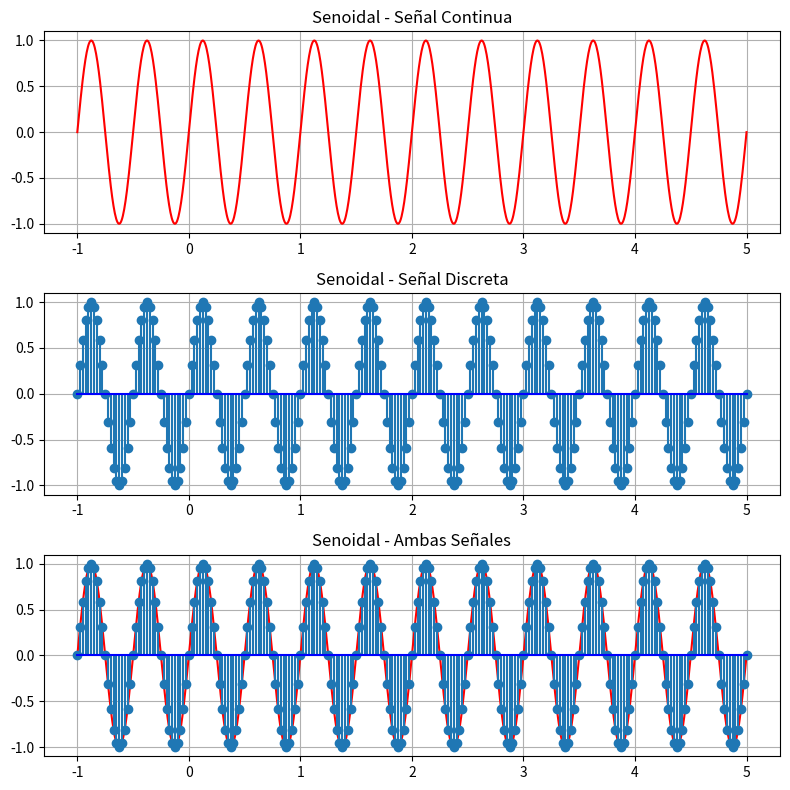
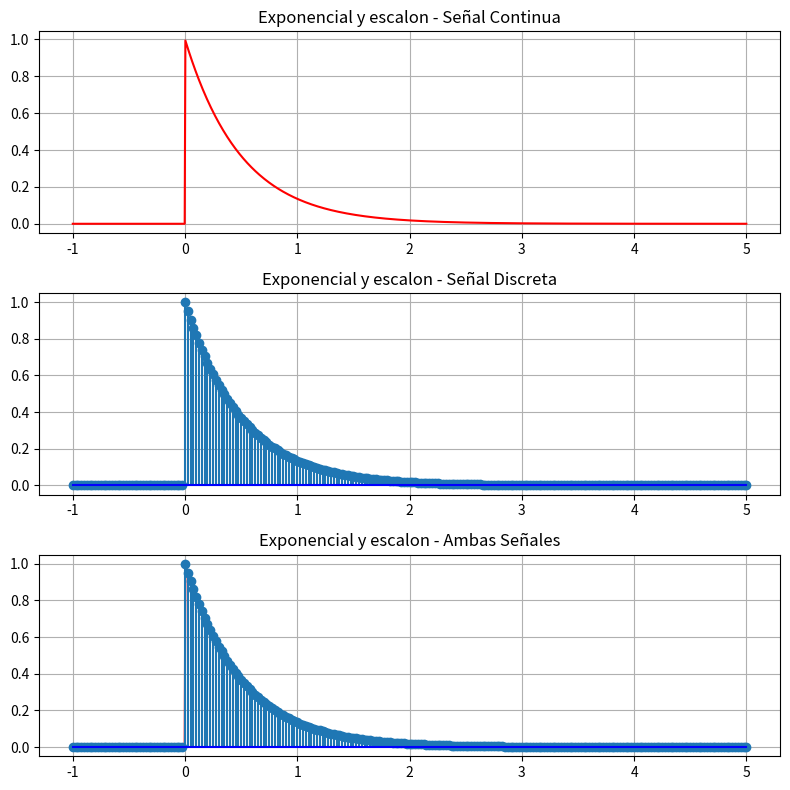
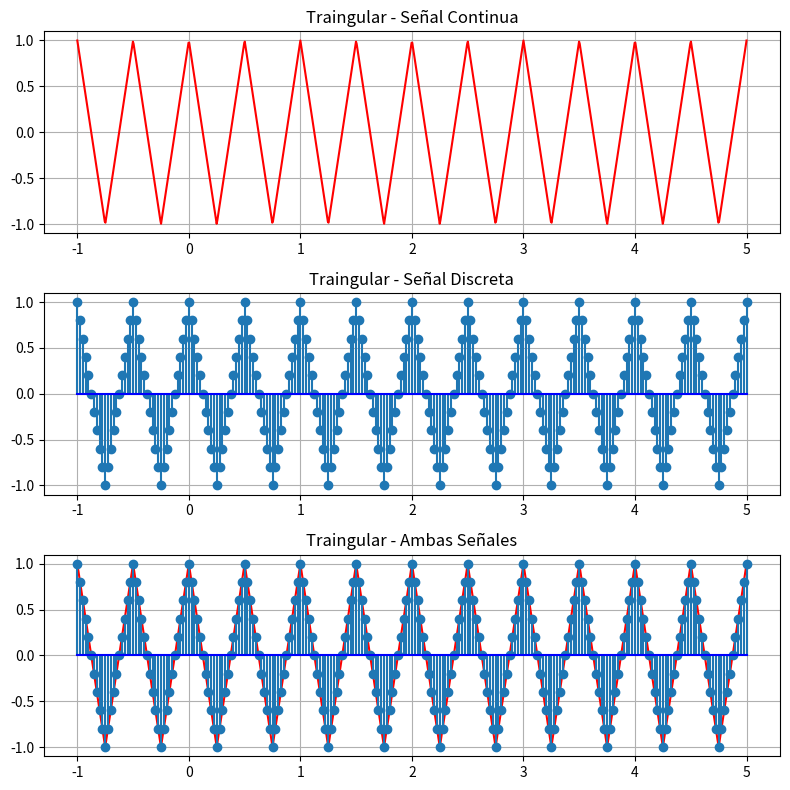
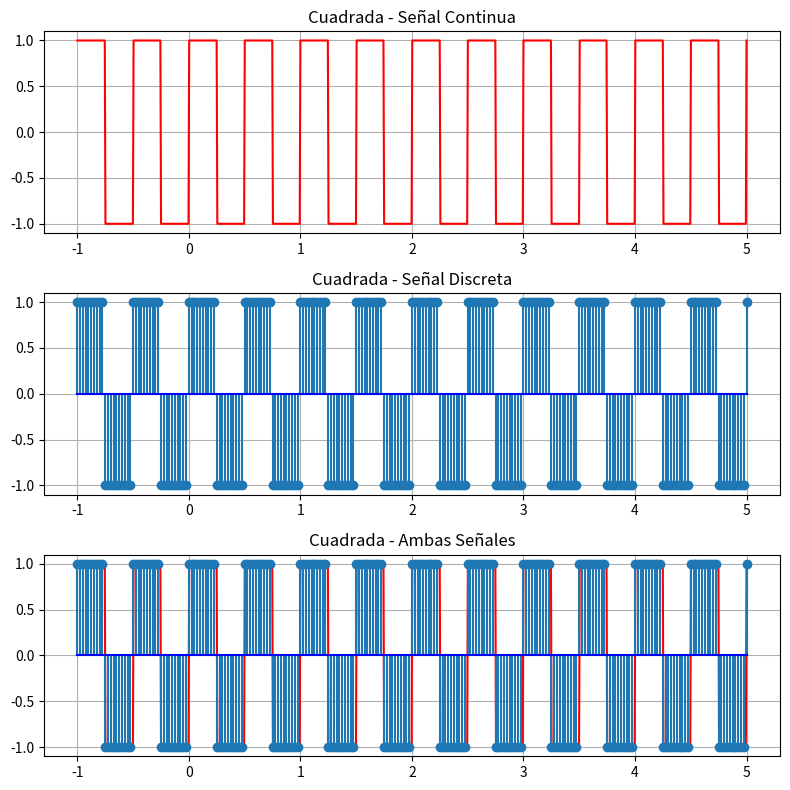

Reproduce these figures in Python, in order.
import numpy as np
import matplotlib.pyplot as plt

def sin(t, f=2):
    return np.sin(2 * np.pi * f * t)

def expostep(t):
    return np.exp(-2 * t) * (t >= 0).astype(float)

def trian(t, f=2):
    T = 1 / f
    t_mod = np.mod(t, T)
    return 4 * np.abs(t_mod / T - 0.5) - 1

def cuad(t, f=2):
    T = 1 / f
    t_mod = np.mod(t, T)
    return np.where(t_mod < T / 2, 1, -1)

def graphs(t_cont, x_cont, t_disc, x_disc, title):
    plt.figure(figsize=(8, 8))

    plt.subplot(3, 1, 1)
    plt.plot(t_cont, x_cont, 'red')
    plt.title(f'{title} - Señal Continua')
    plt.grid()

    plt.subplot(3, 1, 2)
    plt.stem(t_disc, x_disc, basefmt="b")
    plt.title(f'{title} - Señal Discreta')
    plt.grid()

    plt.subplot(3, 1, 3)
    plt.plot(t_cont, x_cont, 'red', label="Señal Continua")
    plt.stem(t_disc, x_disc, basefmt="b", label="Señal Discreta")
    plt.title(f'{title} - Ambas Señales')
    plt.grid()

    plt.tight_layout()
    plt.show()

def activ1():
    t_cont = np.linspace(-1, 5, 1000)
    Ts = 0.025
    t_disc = np.arange(-1, 5 + Ts, Ts)

    signals = {
        "Senoidal": sin,
        "Exponencial y escalon": expostep,
        "Traingular": trian,
        "Cuadrada": cuad
    }

    for title, func in signals.items():
        x_cont = func(t_cont)
        x_disc = func(t_disc)
        graphs(t_cont, x_cont, t_disc, x_disc, title)

activ1()
